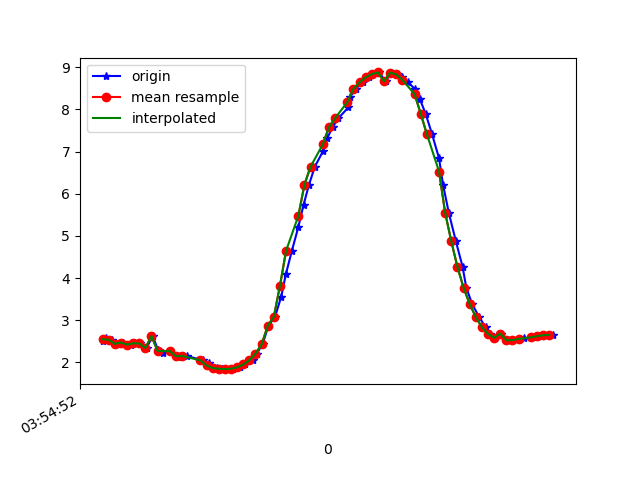

Values plotted in this chart, from the file beside it:
1618199692502, 895355452451918, 2.5143638, -3.4391663, 8.825538
1618199692511, 895355471682688, 2.58, -3.449, 8.803
1618199692530, 895355490913458, 2.537, -3.42, 8.826
1618199692552, 895355510144228, 2.44, -3.552, 8.802
1618199692566, 895355529374998, 2.471, -3.495, 8.816
1618199692593, 895355548605768, 2.42, -3.447, 8.849
1618199692605, 895355567836538, 2.453, -3.56, 8.795
1618199692623, 895355587067308, 2.448, -3.528, 8.809
1618199692644, 895355606298078, 2.341, -3.656, 8.786
1618199692664, 895355625528848, 2.625, -3.627, 8.718
1618199692681, 895355644759618, 2.302, -3.579, 8.828
1618199692699, 895355663990388, 2.231, -3.707, 8.793
1618199692720, 895355683221158, 2.267, -3.655, 8.806
1618199692744, 895355702451928, 2.157, -3.615, 8.85
1618199692757, 895355721682698, 2.132, -3.75, 8.8
1618199692776, 895355740913468, 2.154, -3.709, 8.811
1618199692827, 895355760144238, 2.047, -3.682, 8.848
1618199692849, 895355779375008, 1.975, -3.828, 8.803
1618199692851, 895355798605778, 1.921, -3.831, 8.813
1618199692857, 895355817836548, 1.884, -3.83, 8.822
1618199692875, 895355837067318, 1.864, -3.803, 8.837
1618199692892, 895355856298088, 1.848, -3.772, 8.854
1618199692916, 895355875528858, 1.839, -3.749, 8.866
1618199692928, 895355894759628, 1.849, -3.738, 8.869
1618199692950, 895355913990398, 1.884, -3.727, 8.865
1618199692966, 895355933221168, 1.95, -3.702, 8.862
1618199692992, 895355952451938, 2.052, -3.656, 8.858
1618199693004, 895355971682708, 2.208, -3.583, 8.85
1618199693023, 895355990913478, 2.425, -3.449, 8.847
1618199693042, 895356010144248, 2.867, -3.306, 8.769
1618199693064, 895356029375018, 3.085, -2.978, 8.812
1618199693084, 895356048605788, 3.554, -2.726, 8.716
1618199693099, 895356067836558, 4.085, -2.501, 8.55
1618199693119, 895356087067328, 4.649, -2.265, 8.324
1618199693140, 895356106298098, 5.209, -1.973, 8.063
1618199693157, 895356125528868, 5.736, -1.647, 7.774
1618199693175, 895356144759638, 6.215, -1.333, 7.459
1618199693194, 895356163990408, 6.642, -1.06, 7.128
1618199693221, 895356183221178, 7.014, -0.8225, 6.795
1618199693235, 895356202451948, 7.327, -0.6134, 6.479
1618199693252, 895356221682718, 7.576, -0.4398, 6.2
1618199693271, 895356240913488, 7.792, -0.286, 5.937
1618199693304, 895356260144258, 8.051, -0.1068, 5.587
1618199693309, 895356279375028, 8.29, 0.08701, 5.226
1618199693327, 895356298605798, 8.487, 0.2958, 4.891
1618199693351, 895356317836568, 8.644, 0.4566, 4.595
1618199693372, 895356337067338, 8.76, 0.5812, 4.355
1618199693385, 895356356298108, 8.836, 0.6838, 4.183
1618199693404, 895356375528878, 8.877, 0.781, 4.078
1618199693425, 895356394759648, 8.666, 1.029, 4.459
1618199693444, 895356413990418, 8.873, 0.9106, 4.059
1618199693461, 895356433221188, 8.83, 0.8893, 4.157
1618199693480, 895356452451958, 8.759, 0.7952, 4.323
1618199693499, 895356471682728, 8.645, 0.6422, 4.571
1618199693522, 895356490913498, 8.475, 0.4125, 4.904
1618199693537, 895356510144268, 8.248, 0.07244, 5.291
1618199693556, 895356529375038, 7.9, -0.254, 5.793
1618199693577, 895356548605808, 7.416, -0.5586, 6.382
1618199693600, 895356567836578, 6.839, -0.8206, 6.971
1618199693613, 895356587067348, 6.215, -1.037, 7.506
1618199693632, 895356606298118, 5.545, -1.227, 7.987
... 18 more rows
